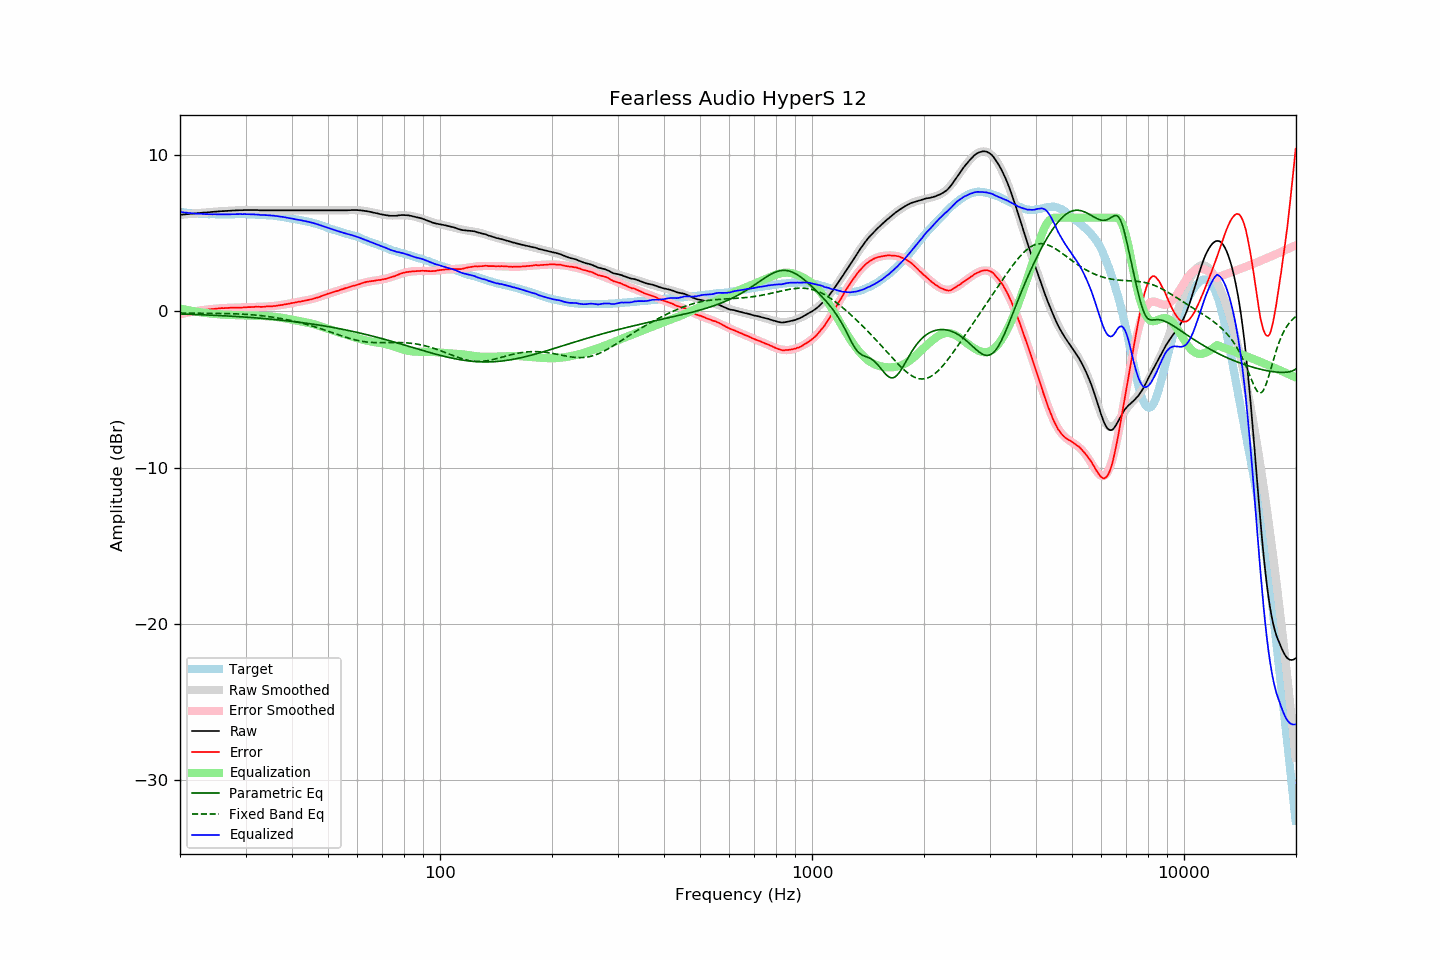

Values plotted in this chart, from the file beside it:
frequency, raw, error, smoothed, error_smoothed, equalization, parametric_eq, fixed_band_eq, equalized_raw, equalized_smoothed, target
20.00, 6.18, -0.18, 6.18, -0.19, 0.19, -0.17, -0.11, 6.37, 6.36, 6.36
20.20, 6.19, -0.16, 6.19, -0.16, 0.16, -0.17, -0.11, 6.35, 6.35, 6.35
20.40, 6.20, -0.14, 6.20, -0.14, 0.14, -0.17, -0.11, 6.34, 6.34, 6.34
20.61, 6.21, -0.12, 6.21, -0.12, 0.12, -0.18, -0.11, 6.33, 6.33, 6.33
20.81, 6.22, -0.09, 6.22, -0.10, 0.10, -0.18, -0.11, 6.32, 6.32, 6.31
21.02, 6.23, -0.07, 6.23, -0.08, 0.08, -0.18, -0.11, 6.31, 6.31, 6.30
21.23, 6.24, -0.05, 6.24, -0.06, 0.06, -0.19, -0.11, 6.30, 6.30, 6.29
21.44, 6.25, -0.05, 6.25, -0.04, 0.04, -0.19, -0.11, 6.29, 6.29, 6.30
21.66, 6.26, -0.02, 6.26, -0.02, 0.02, -0.19, -0.11, 6.28, 6.28, 6.28
21.87, 6.27, -0.01, 6.27, -0.00, 0.00, -0.20, -0.12, 6.27, 6.27, 6.28
22.09, 6.28, 0.02, 6.28, 0.02, -0.02, -0.20, -0.12, 6.26, 6.26, 6.26
22.31, 6.29, 0.03, 6.29, 0.03, -0.03, -0.21, -0.12, 6.26, 6.26, 6.26
22.54, 6.30, 0.05, 6.30, 0.05, -0.05, -0.21, -0.12, 6.25, 6.25, 6.25
22.76, 6.31, 0.06, 6.31, 0.06, -0.06, -0.21, -0.12, 6.25, 6.24, 6.25
22.99, 6.32, 0.08, 6.32, 0.08, -0.08, -0.22, -0.12, 6.24, 6.24, 6.24
23.22, 6.33, 0.10, 6.33, 0.09, -0.09, -0.22, -0.12, 6.24, 6.24, 6.23
23.45, 6.33, 0.09, 6.33, 0.10, -0.10, -0.23, -0.12, 6.23, 6.23, 6.24
23.69, 6.34, 0.11, 6.34, 0.12, -0.12, -0.23, -0.12, 6.22, 6.23, 6.23
23.92, 6.35, 0.13, 6.35, 0.13, -0.13, -0.24, -0.13, 6.22, 6.22, 6.21
24.16, 6.36, 0.14, 6.36, 0.14, -0.14, -0.24, -0.13, 6.22, 6.22, 6.22
24.40, 6.37, 0.15, 6.37, 0.15, -0.15, -0.25, -0.13, 6.22, 6.22, 6.22
24.65, 6.38, 0.16, 6.38, 0.16, -0.16, -0.25, -0.13, 6.22, 6.22, 6.22
24.89, 6.39, 0.17, 6.38, 0.17, -0.17, -0.26, -0.13, 6.22, 6.22, 6.22
25.14, 6.39, 0.18, 6.39, 0.18, -0.18, -0.26, -0.13, 6.21, 6.21, 6.21
25.39, 6.40, 0.19, 6.40, 0.19, -0.19, -0.27, -0.13, 6.21, 6.21, 6.21
25.65, 6.41, 0.20, 6.41, 0.19, -0.19, -0.27, -0.13, 6.22, 6.21, 6.21
25.91, 6.42, 0.21, 6.41, 0.20, -0.20, -0.28, -0.14, 6.22, 6.21, 6.21
26.16, 6.42, 0.20, 6.42, 0.21, -0.21, -0.28, -0.14, 6.21, 6.21, 6.22
26.43, 6.43, 0.21, 6.43, 0.21, -0.21, -0.29, -0.14, 6.21, 6.21, 6.22
26.69, 6.43, 0.21, 6.43, 0.22, -0.22, -0.29, -0.14, 6.21, 6.21, 6.22
26.96, 6.44, 0.22, 6.44, 0.22, -0.22, -0.30, -0.15, 6.22, 6.22, 6.21
27.23, 6.44, 0.23, 6.45, 0.23, -0.23, -0.30, -0.15, 6.21, 6.22, 6.21
27.50, 6.45, 0.24, 6.45, 0.23, -0.23, -0.31, -0.15, 6.22, 6.22, 6.21
27.77, 6.46, 0.24, 6.46, 0.23, -0.23, -0.32, -0.15, 6.23, 6.22, 6.22
28.05, 6.46, 0.24, 6.46, 0.24, -0.24, -0.32, -0.16, 6.22, 6.22, 6.22
28.33, 6.47, 0.24, 6.47, 0.24, -0.24, -0.33, -0.16, 6.23, 6.23, 6.23
28.62, 6.47, 0.24, 6.47, 0.24, -0.24, -0.34, -0.17, 6.23, 6.23, 6.23
28.90, 6.48, 0.24, 6.47, 0.25, -0.25, -0.34, -0.17, 6.23, 6.23, 6.24
29.19, 6.48, 0.24, 6.48, 0.25, -0.25, -0.35, -0.17, 6.23, 6.23, 6.23
29.48, 6.48, 0.25, 6.48, 0.25, -0.25, -0.36, -0.18, 6.22, 6.23, 6.23
29.78, 6.49, 0.26, 6.49, 0.26, -0.26, -0.36, -0.19, 6.23, 6.23, 6.23
30.08, 6.49, 0.26, 6.49, 0.26, -0.26, -0.37, -0.19, 6.23, 6.23, 6.23
30.38, 6.49, 0.27, 6.49, 0.27, -0.27, -0.38, -0.20, 6.22, 6.22, 6.22
30.68, 6.49, 0.27, 6.49, 0.27, -0.27, -0.38, -0.20, 6.22, 6.22, 6.22
30.99, 6.49, 0.27, 6.49, 0.27, -0.27, -0.39, -0.21, 6.22, 6.22, 6.21
31.30, 6.49, 0.28, 6.49, 0.28, -0.28, -0.40, -0.22, 6.21, 6.21, 6.21
31.61, 6.49, 0.28, 6.49, 0.28, -0.28, -0.41, -0.23, 6.21, 6.21, 6.21
31.93, 6.49, 0.30, 6.48, 0.28, -0.28, -0.42, -0.24, 6.20, 6.20, 6.19
32.24, 6.49, 0.29, 6.48, 0.29, -0.29, -0.42, -0.25, 6.20, 6.19, 6.20
32.57, 6.48, 0.29, 6.48, 0.29, -0.29, -0.43, -0.26, 6.19, 6.19, 6.18
32.89, 6.47, 0.29, 6.48, 0.29, -0.29, -0.44, -0.27, 6.18, 6.18, 6.18
33.22, 6.47, 0.29, 6.48, 0.30, -0.30, -0.45, -0.28, 6.17, 6.18, 6.18
33.55, 6.47, 0.29, 6.47, 0.30, -0.30, -0.46, -0.29, 6.17, 6.17, 6.18
33.89, 6.47, 0.30, 6.47, 0.30, -0.30, -0.47, -0.31, 6.16, 6.17, 6.16
34.23, 6.47, 0.32, 6.47, 0.31, -0.31, -0.48, -0.32, 6.16, 6.16, 6.15
34.57, 6.47, 0.32, 6.47, 0.32, -0.32, -0.48, -0.33, 6.15, 6.15, 6.15
34.92, 6.47, 0.33, 6.47, 0.32, -0.32, -0.49, -0.35, 6.15, 6.15, 6.14
35.27, 6.47, 0.32, 6.47, 0.33, -0.33, -0.50, -0.36, 6.14, 6.14, 6.15
35.62, 6.47, 0.34, 6.47, 0.34, -0.34, -0.51, -0.38, 6.13, 6.13, 6.13
35.97, 6.47, 0.34, 6.47, 0.35, -0.35, -0.52, -0.39, 6.12, 6.12, 6.13
... 635 more rows
